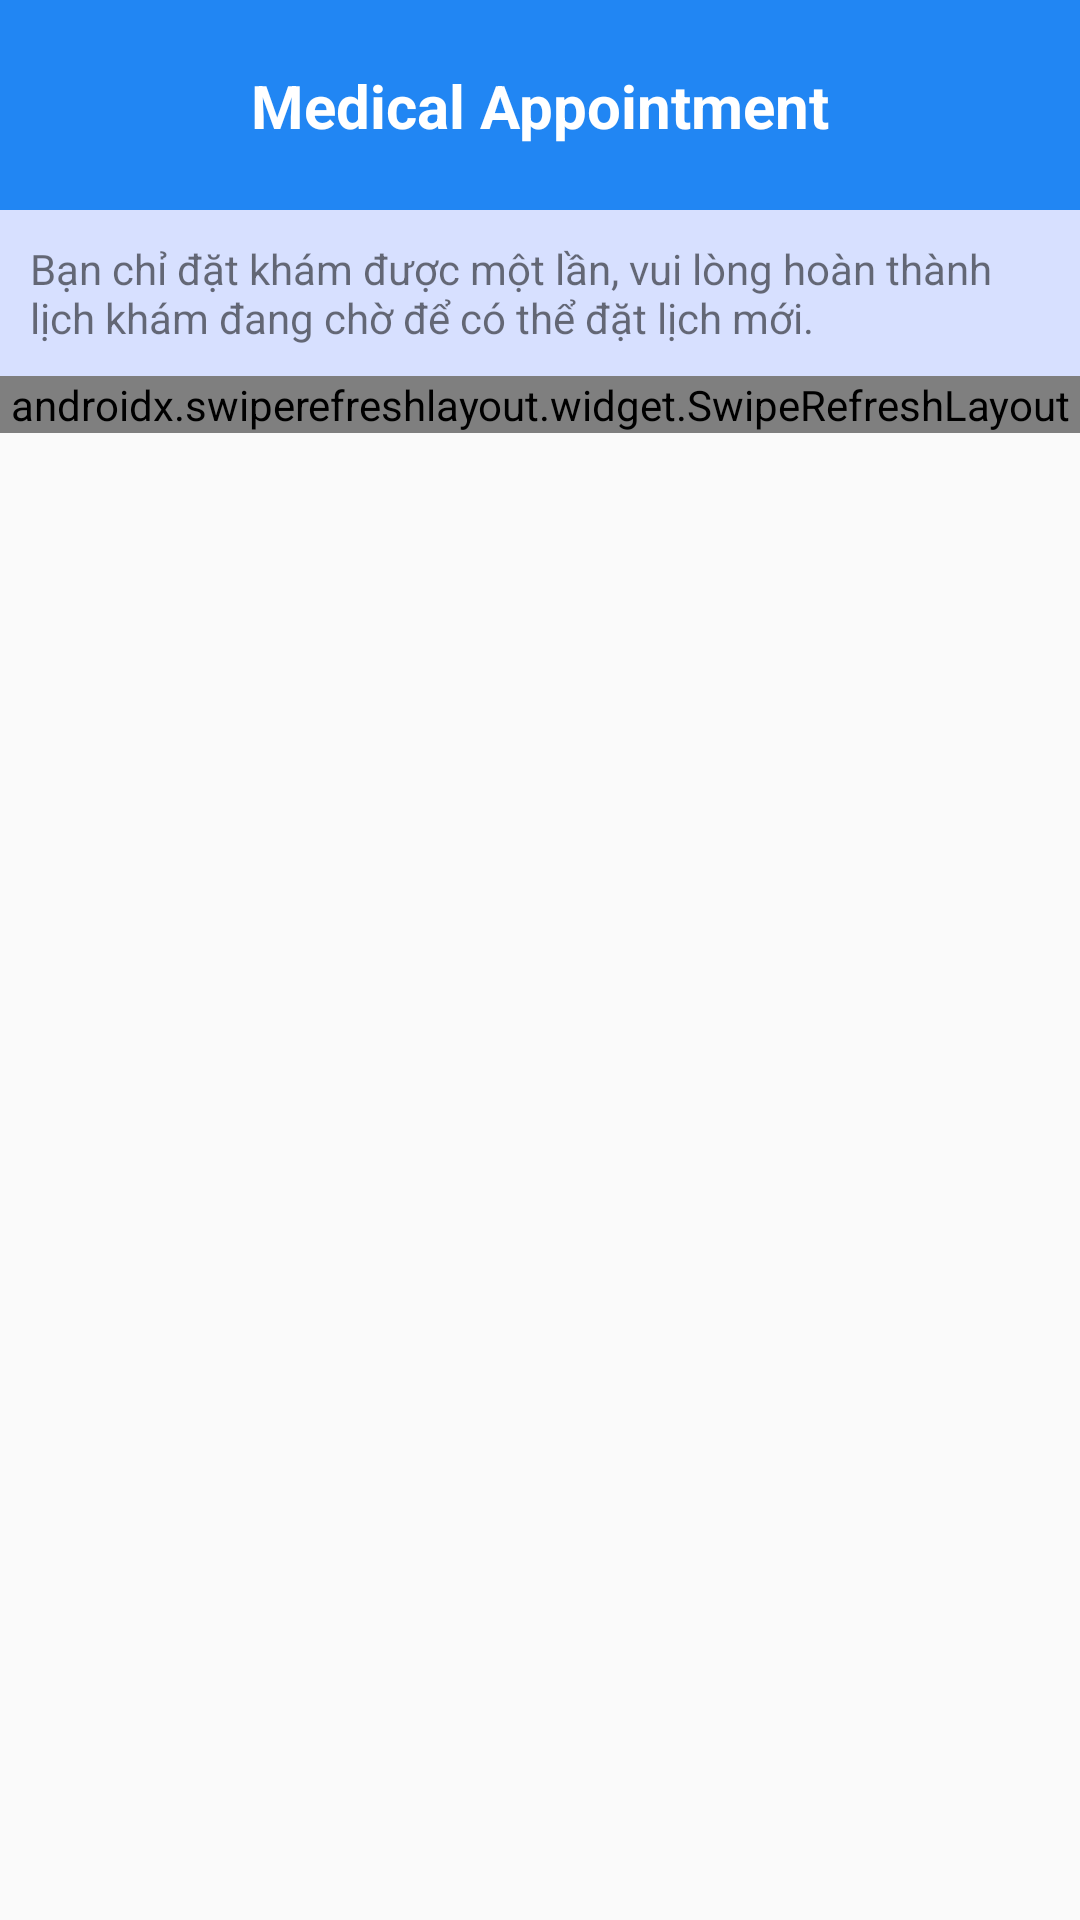

The Android layout XML behind this screen, and the referenced resources:
<!-- AndroidManifest.xml: application theme Base.Theme.HAM_App -->
<!-- res/layout/fragment_appointment.xml -->
<?xml version="1.0" encoding="utf-8"?>
<FrameLayout xmlns:android="http://schemas.android.com/apk/res/android"
    xmlns:app="http://schemas.android.com/apk/res-auto"
    android:layout_width="match_parent"
    android:layout_height="match_parent">

    <LinearLayout
        android:layout_width="match_parent"
        android:layout_height="wrap_content"
        android:layout_gravity="top|center"
        android:orientation="vertical">

        <androidx.constraintlayout.widget.ConstraintLayout
            android:id="@+id/constraintLayout"
            android:layout_width="match_parent"
            android:layout_height="wrap_content"
            android:background="@color/blue"
            app:layout_constraintEnd_toEndOf="parent"
            app:layout_constraintStart_toStartOf="parent"
            app:layout_constraintTop_toTopOf="parent">

            <TextView
                android:layout_width="match_parent"
                android:layout_height="wrap_content"
                android:clickable="false"
                android:gravity="center"
                android:text="@string/medical_appointment"
                android:textAllCaps="false"
                android:textColor="@color/white"
                android:textSize="20sp"
                android:textStyle="bold"
                app:layout_constraintBottom_toBottomOf="parent"
                app:layout_constraintEnd_toEndOf="parent"
                app:layout_constraintStart_toStartOf="parent"
                app:layout_constraintTop_toTopOf="parent" />


            <ImageButton
                android:id="@+id/igb_filter"
                android:layout_width="70dp"
                android:layout_height="70dp"
                android:background="@android:color/transparent"
                android:contentDescription="@string/back"
                android:padding="20dp"
                android:scaleType="fitCenter"
                android:src="@drawable/baseline_filter_alt_24"
                app:layout_constraintBottom_toBottomOf="parent"
                app:layout_constraintEnd_toEndOf="parent"
                app:layout_constraintTop_toTopOf="parent" />

        </androidx.constraintlayout.widget.ConstraintLayout>

        <TextView
            android:id="@+id/textView2"
            android:layout_width="match_parent"
            android:layout_height="wrap_content"
            android:background="@color/sky"
            android:drawablePadding="10dp"
            android:padding="10dp"
            android:text="@string/booking_tips"
            app:drawableStartCompat="@drawable/baseline_info_24" />

        <androidx.swiperefreshlayout.widget.SwipeRefreshLayout
            android:id="@+id/swipeRefreshBooking"
            android:layout_width="match_parent"
            android:layout_height="wrap_content">

            <androidx.recyclerview.widget.RecyclerView
                android:id="@+id/rec_booking"
                android:layout_width="match_parent"
                android:layout_height="wrap_content"
                android:layout_marginBottom="10dp" />
        </androidx.swiperefreshlayout.widget.SwipeRefreshLayout>


    </LinearLayout>


    <androidx.constraintlayout.widget.ConstraintLayout
        android:id="@+id/layout_notification"
        android:layout_width="match_parent"
        android:layout_height="wrap_content"
        android:layout_gravity="center"
        android:layout_marginTop="20dp"
        android:visibility="invisible"
        app:layout_constraintBottom_toBottomOf="parent"
        app:layout_constraintEnd_toEndOf="parent"
        app:layout_constraintStart_toStartOf="parent"
        app:layout_constraintTop_toTopOf="parent">

        <com.airbnb.lottie.LottieAnimationView
            android:id="@+id/lottieAnimationView2"
            android:layout_width="match_parent"
            android:layout_height="150dp"
            app:layout_constraintEnd_toEndOf="parent"
            app:layout_constraintStart_toStartOf="parent"
            app:layout_constraintTop_toTopOf="parent"
            app:lottie_autoPlay="true"
            app:lottie_loop="true"
            app:lottie_rawRes="@raw/dna_doctor" />

        <TextView
            android:layout_width="match_parent"
            android:layout_height="wrap_content"
            android:gravity="center"
            android:text="Bạn chưa có lịch khám nào"
            android:textColor="@color/grey"
            android:textSize="18sp"
            android:textStyle="bold"
            android:visibility="visible"
            app:layout_constraintEnd_toEndOf="parent"
            app:layout_constraintStart_toStartOf="parent"
            app:layout_constraintTop_toBottomOf="@+id/lottieAnimationView2" />
    </androidx.constraintlayout.widget.ConstraintLayout>


</FrameLayout>
<!-- resources referenced by this layout -->
<resources>
  <color name="blue">#2186F3</color>
  <color name="grey">#A1A1A1</color>
  <color name="sky">#D7E0FF</color>
  <color name="white">#FFFFFFFF</color>
  <string name="back">Back</string>
  <string name="booking_tips">Bạn chỉ đặt khám được một lần, vui lòng hoàn thành lịch khám đang chờ để có thể đặt lịch mới.</string>
  <string name="medical_appointment">Medical Appointment</string>
  <style name="Base.Theme.HAM_App" parent="Theme.AppCompat.Light.NoActionBar">
  
          <item name="windowActionBar">false</item>
          <item name="windowNoTitle">true</item>
          <item name="android:windowFullscreen">true</item>
          <item name="colorPrimary">@color/blue</item>
          <item name="colorPrimaryVariant">@color/blue_dark</item>
          <item name="colorSecondary">@color/yellow</item>
          <item name="colorSecondaryFixed">#5ECDFF</item>
          <item name="colorSecondaryVariant">#5ECDFF</item>
          
      </style>
  <color name="blue_dark">#0363F4</color>
  <color name="yellow">#FFC107</color>
</resources>
